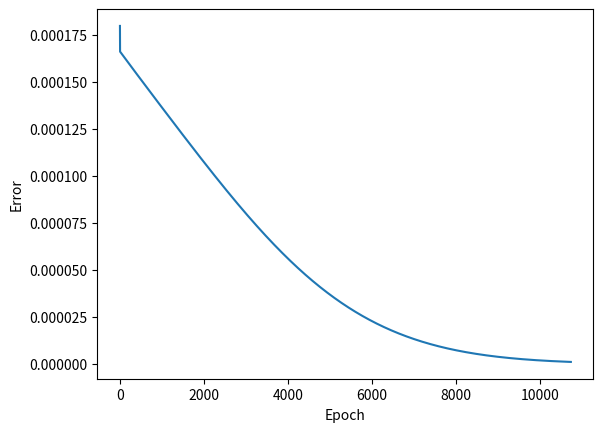

Reproduce this figure in Python.
from math import sin, cos, exp
import random
import matplotlib.pyplot as plt

MIN_ERROR = 1e-6
SPEED_TRAINING = 0.09

input_neuron_number = 8
hidden_neuron_number = 3

Wij = [[random.uniform(-1, 1) for _ in range(hidden_neuron_number)] for _ in range(input_neuron_number - 1)]
Wjk = [random.uniform(-1, 1) for _ in range(hidden_neuron_number)]

Tj = [0 for _ in range(hidden_neuron_number)]
Tk = 0


def function(x):
    a, b, c, d = 0.4, 0.2, 0.07, 0.2
    return a * cos(b * x * 0.1) + c * sin(d * x * 0.1)


def input_elements(x):
    y = []
    etalon_y = []
    for i in range(input_neuron_number):
        if i == input_neuron_number - 1:
            y.append(etalon_y)
            y.append(function(x))
        else:
            etalon_y.append(function(x))
            x += 1
    return y


def Sj_onHiddenLayer(j, y):
    Sj = 0
    for i in range(input_neuron_number - 1):
        Sj += y[0][i] * Wij[i][j]
    Sj -= Tj[j]
    return Sj


def sigmoid_function(j, y):
    Sj = Sj_onHiddenLayer(j, y)
    return 1 / (1 + exp(-Sj))


def Sk_onOutputLayer(Yj):
    Sk = 0
    for i in range(hidden_neuron_number):
        Sk += Yj[i] * Wjk[i]
    Sk -= Tk
    return Sk


def Wjk_change(Yj, error):
    for i in range(hidden_neuron_number):
        Wjk[i] -= SPEED_TRAINING * error * Yj[i]


def Wij_change(Yj, error, y):
    for i in range(input_neuron_number - 1):
        for j in range(hidden_neuron_number):
            Wij[i][j] -= SPEED_TRAINING * error * Wjk[j] * y[0][i] * (Yj[j] * (1 - Yj[j]))


def Tj_change(Yj, error):
    for i in range(hidden_neuron_number):
        Tj[i] += SPEED_TRAINING * error * Yj[i] * (1 - Yj[i])


def main():
    epoch = 0
    sum_error = 1
    global Tk
    drawing_data = ([], [])

    print("Результаты обучения:")
    print("{:<30}{:<30}{:<30}{}".format("Эталонное значение", "Текущее значение", "Ошибка", "Суммарная ошибка"))

    while sum_error > MIN_ERROR:
        for k in range(30):
            Yj, y = [], []
            Yk, sum_error = 0, 0
            y = input_elements(k)
            for i in range(hidden_neuron_number):
                Yj.append(sigmoid_function(i, y))
            Yk = Sk_onOutputLayer(Yj)
            local_error = Yk - y[-1]
            Wjk_change(Yj, local_error)
            Wij_change(Yj, local_error, y)
            Tj_change(Yj, local_error)
            Tk += local_error * SPEED_TRAINING
            sum_error += 0.5 * (local_error ** 2)

        epoch += 1
        if epoch % 250 == 0:
            print(f"{y[-1]:<29} {Yk:<29} {local_error:<29} {sum_error}")

        drawing_data[0].append(epoch)
        drawing_data[1].append(sum_error)
    print(f"Количество эпох: {epoch}")

    print(f"\nWjk = {Wjk}")
    print(f"\nWij = {Wij}")
    print(f"\nTj = {Tj}")
    print(f"\nTk = {Tk}")

    print("\n\nРезультаты тестирования:")
    print("{:<30}{:<30}{}".format("Эталонное значение", "Текущее значение", "Погрешность"))
    for i in range(30, 45):
        Yj_, y_ = [], []
        Yk_, sum_error_ = 0, 0
        y_ = input_elements(i)
        for j in range(hidden_neuron_number):
            Yj_.append(sigmoid_function(j, y_))
        Yk_ = Sk_onOutputLayer(Yj_)
        local_error_ = Yk_ - y_[-1]
        sum_error_ += 0.5 * (local_error_ ** 2)

        print(f"{y_[-1]:<29} {Yk_:<29} {local_error_}")

    plt.plot(*drawing_data)
    plt.xlabel("Epoch")
    plt.ylabel("Error")
    plt.show()


if __name__ == "__main__":
    main()
